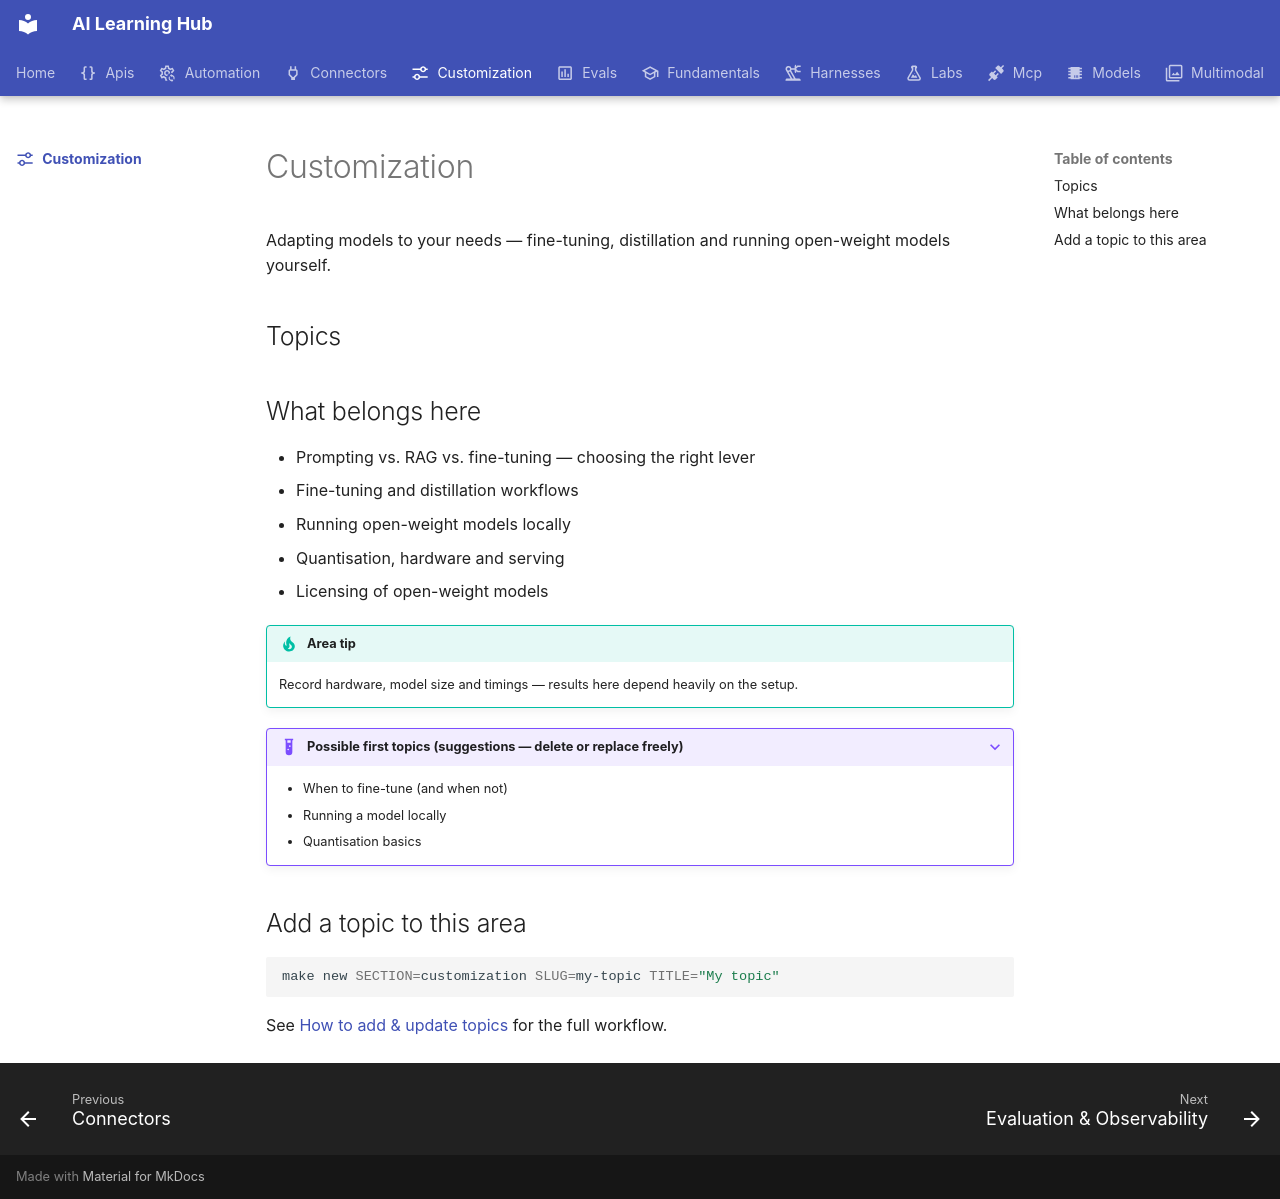

repository: ngocanhk27/AI-skills-learning-decelopment · page: customization/index.html · generator: mkdocs

---
title: Customization
description: Adapting models to your needs — fine-tuning, distillation and running open-weight models yourself.
icon: material/tune-variant
---

# Customization

Adapting models to your needs — fine-tuning, distillation and running open-weight models yourself.

## Topics

<!-- topics -->

## What belongs here

- Prompting vs. RAG vs. fine-tuning — choosing the right lever
- Fine-tuning and distillation workflows
- Running open-weight models locally
- Quantisation, hardware and serving
- Licensing of open-weight models

!!! tip "Area tip"
    Record hardware, model size and timings — results here depend heavily on the setup.

??? example "Possible first topics (suggestions — delete or replace freely)"
    - When to fine-tune (and when not)
    - Running a model locally
    - Quantisation basics

## Add a topic to this area

```bash
make new SECTION=customization SLUG=my-topic TITLE="My topic"
```

See [How to add & update topics](../resources/contribute/index.md) for the full workflow.
